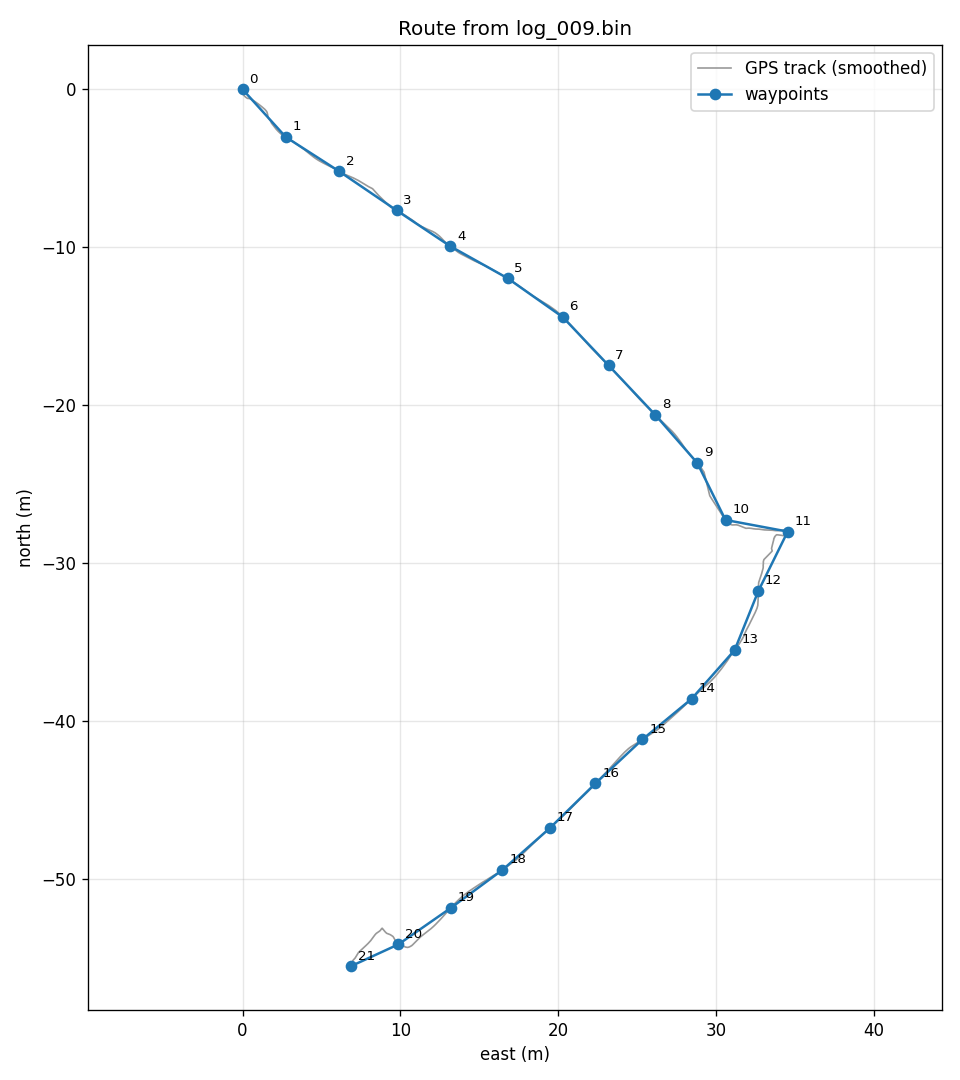

The file beside this chart, header and first rows:
wp, t_s, lat, lon, east_m, north_m
0, 0.0, 48.83, 12.95, 0.00, 0.00
1, 49.0, 48.83, 12.95, 2.73, -3.02
2, 70.0, 48.83, 12.95, 6.13, -5.20
3, 97.0, 48.83, 12.95, 9.75, -7.66
4, 117.2, 48.83, 12.95, 13.15, -9.93
5, 137.2, 48.83, 12.95, 16.78, -11.96
6, 151.3, 48.83, 12.95, 20.28, -14.43
7, 161.0, 48.83, 12.95, 23.19, -17.49
8, 174.0, 48.83, 12.95, 26.15, -20.64
9, 190.0, 48.83, 12.95, 28.81, -23.67
10, 207.0, 48.83, 12.95, 30.59, -27.28
11, 271.0, 48.83, 12.96, 34.53, -28.01
12, 373.0, 48.83, 12.96, 32.67, -31.78
13, 389.0, 48.83, 12.95, 31.17, -35.52
14, 408.0, 48.83, 12.95, 28.45, -38.60
15, 427.2, 48.83, 12.95, 25.33, -41.18
16, 449.0, 48.83, 12.95, 22.35, -43.96
17, 469.0, 48.83, 12.95, 19.48, -46.78
18, 495.0, 48.83, 12.95, 16.46, -49.45
19, 513.0, 48.83, 12.95, 13.18, -51.86
20, 548.0, 48.83, 12.95, 9.87, -54.16
21, 644.0, 48.83, 12.95, 6.86, -55.54
